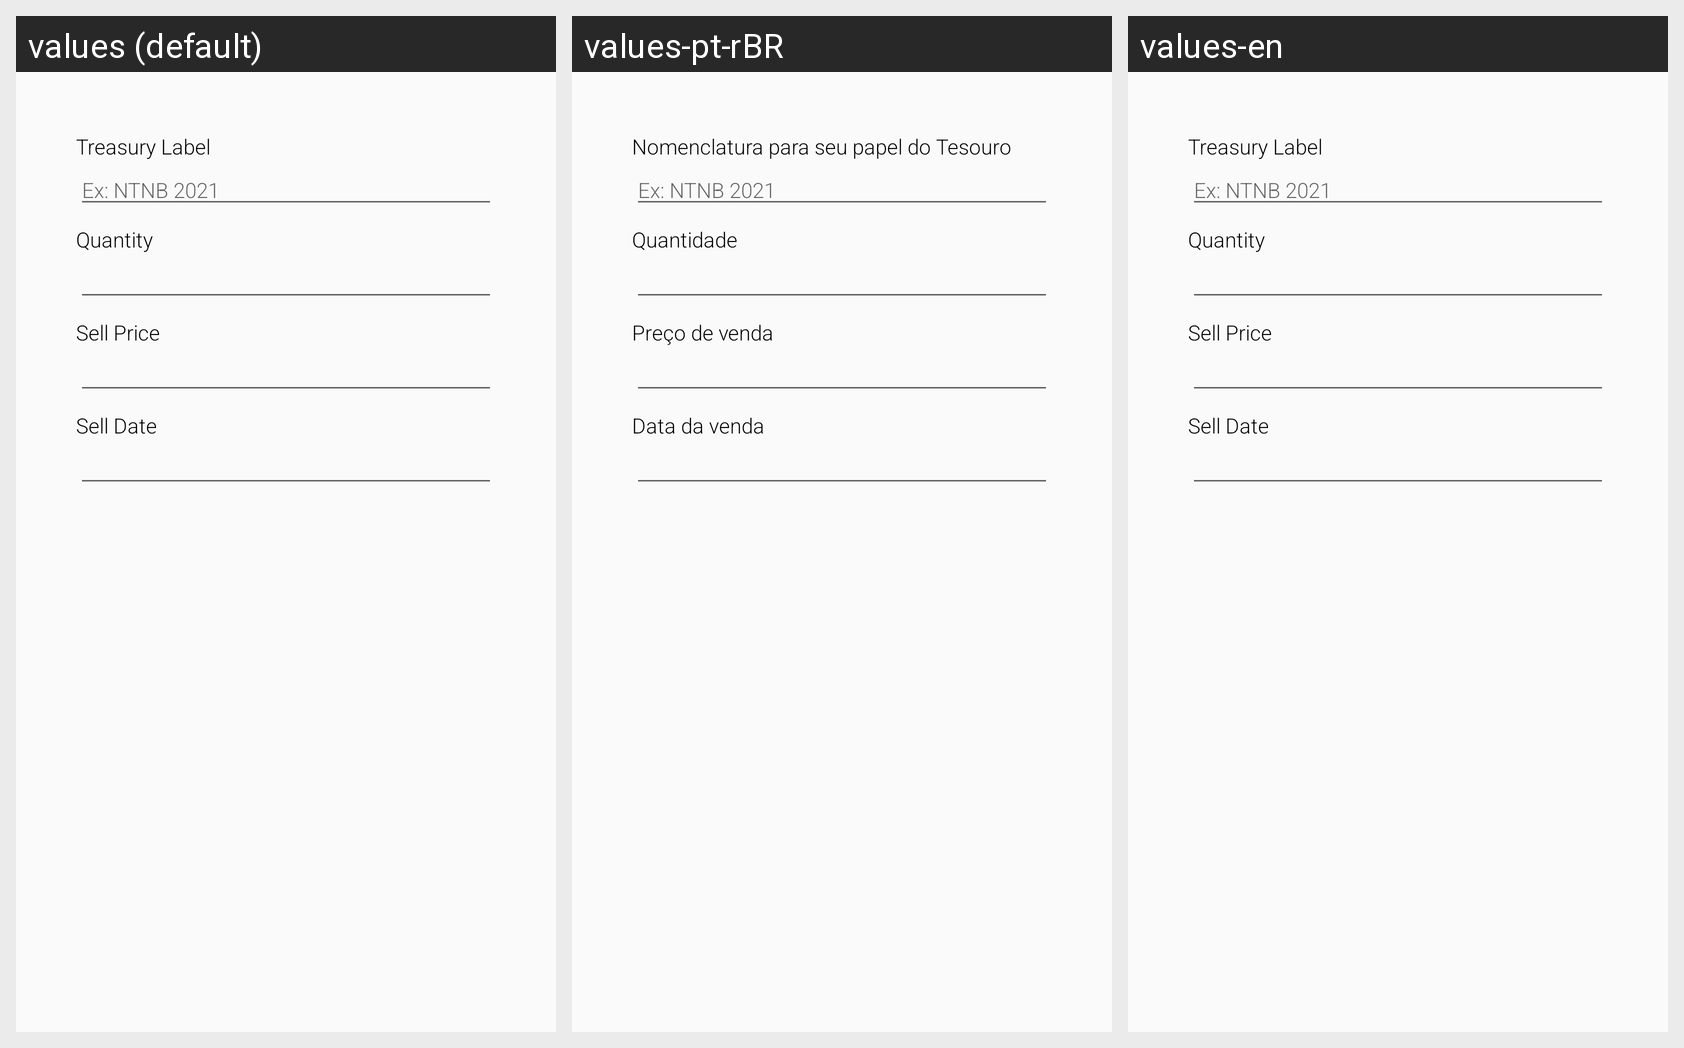

For this localized Android screen grid, give each drawn string resource with its value in every locale shown.
Android screen res/layout/fragment_sell_treasury_form.xml rendered under 3 locales, left to right: values (default), values-pt-rBR, values-en. Device: Nexus 5 (rendered at 1080×1920; each locale shown at half size, 540×960, under a caption strip naming it); theme AppTheme.
Strings drawn on this screen, with the default value and each locale's value (text and hints the layout hard-codes, and strings that could not be matched under every locale, appear in the picture but are not listed):

treasury_symbol
  values: Treasury Label
  values-pt-rBR: Nomenclatura para seu papel do Tesouro
  values-en: Treasury Label  [not translated; the default value is used]

treasury_symbol_hint
  values: Ex: NTNB 2021
  values-pt-rBR: Ex: NTNB 2021
  values-en: Ex: NTNB 2021  [not translated; the default value is used]

quantity
  values: Quantity
  values-pt-rBR: Quantidade
  values-en: Quantity

sell_price
  values: Sell Price
  values-pt-rBR: Preço de venda
  values-en: Sell Price  [not translated; the default value is used]

sell_date
  values: Sell Date
  values-pt-rBR: Data da venda
  values-en: Sell Date  [not translated; the default value is used]
